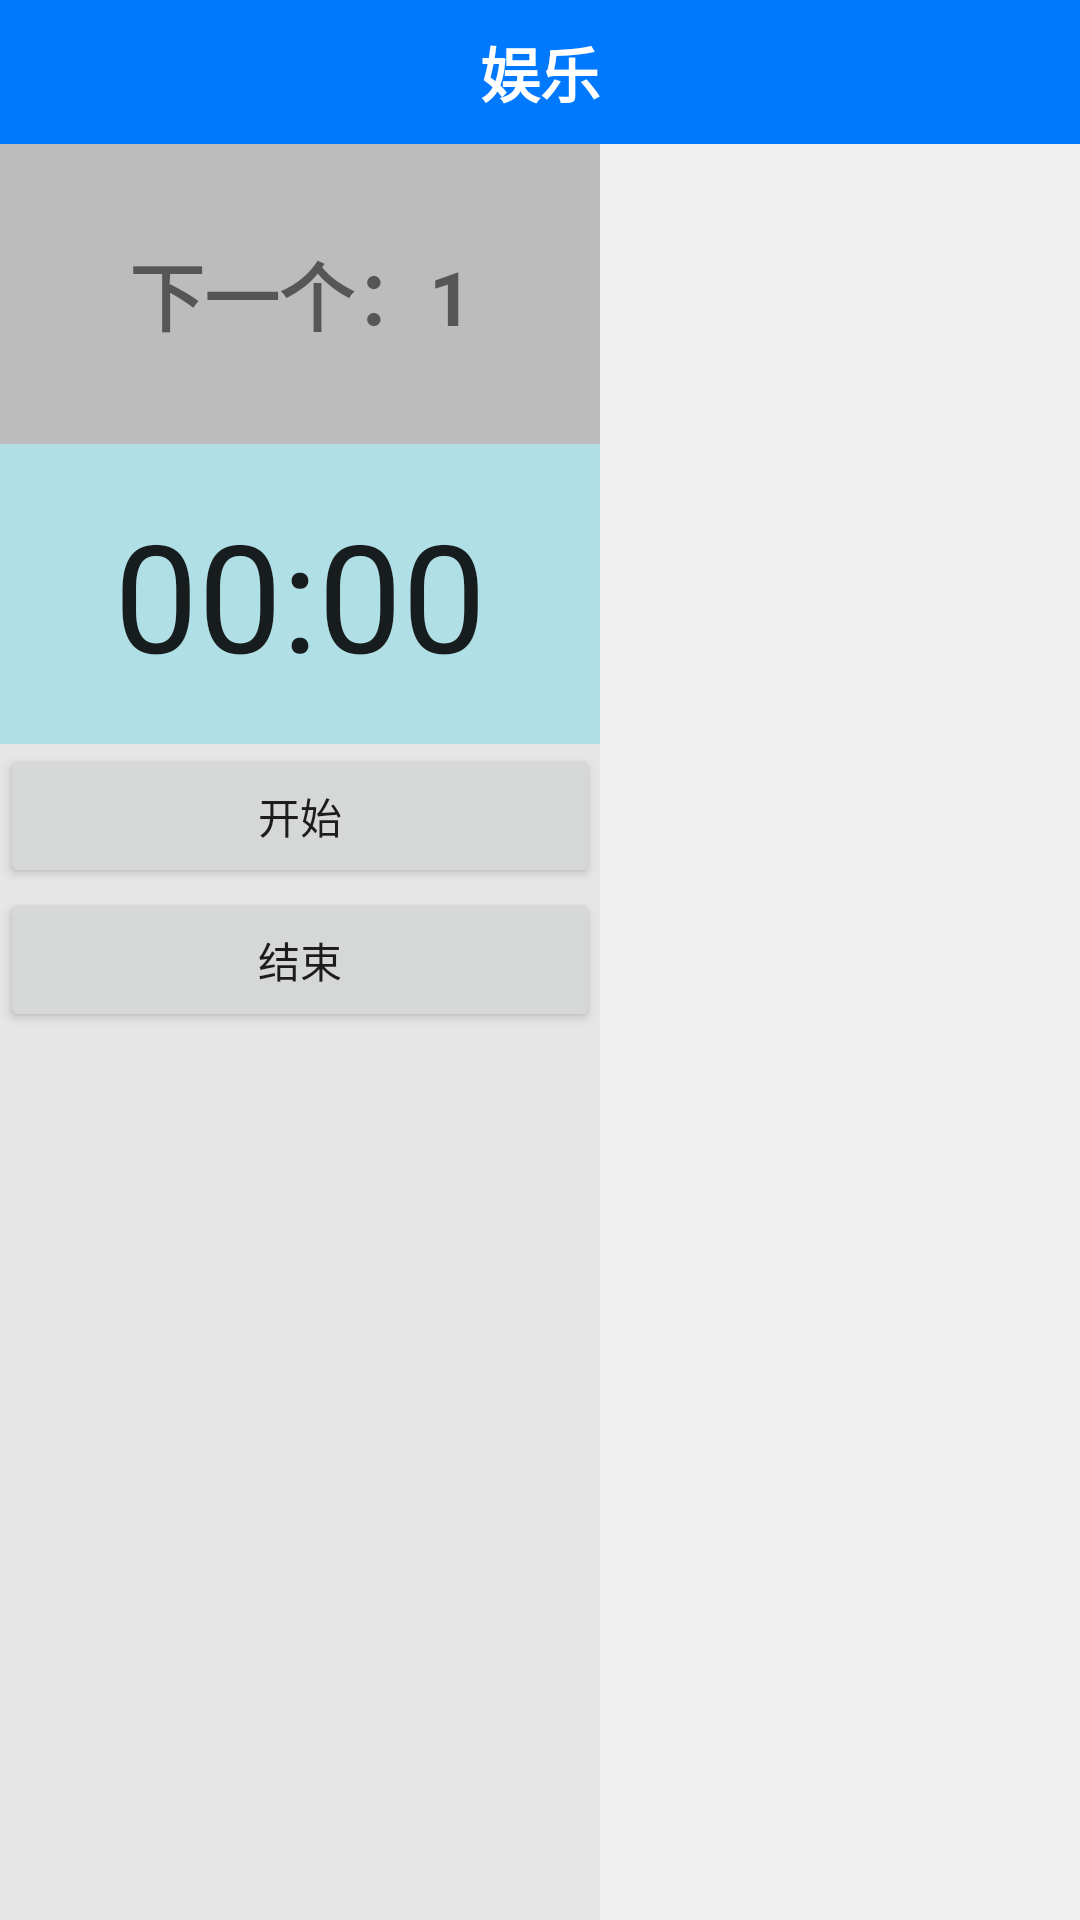

Reconstruct the res/layout file that produces this screen, plus the resources it refers to.
<!-- AndroidManifest.xml: application theme AppTheme -->
<!-- res/layout/activity_game.xml -->
<?xml version="1.0" encoding="utf-8"?>
<LinearLayout xmlns:android="http://schemas.android.com/apk/res/android"
    xmlns:app="http://schemas.android.com/apk/res-auto"
    xmlns:tools="http://schemas.android.com/tools"
    style="@style/public_style_parent_layout"
    android:orientation="vertical"
    tools:context="com.jo.cch.activity.PinyinActivity">
    <RelativeLayout style="@style/public_style_Head" android:id="@+id/headerLayout">
        <android.support.v7.widget.AppCompatImageView
            android:id="@+id/backIv"
            style="@style/public_style_Head_Back"
            app:srcCompat="@drawable/ic_back" />
        <TextView style="@style/public_style_Head_Title" android:text="娱乐"/>
    </RelativeLayout>
    <LinearLayout
        android:layout_width="match_parent"
        android:layout_height="match_parent"
        android:orientation="horizontal">
        <LinearLayout
            android:layout_width="200dp"
            android:layout_height="match_parent"
            android:orientation="vertical"
            android:background="#dde5e5e5">
            <TextView
                android:id="@+id/tips"
                android:layout_width="match_parent"
                android:layout_height="100dp"
                android:background="@color/white_smoke"
                android:gravity="center"
                android:textSize="25dp"
                android:textStyle="bold"
                android:text="下一个：1"/>
            <Chronometer
                android:id="@+id/chTime"
                android:textSize="50dp"
                android:background="@color/powderblue"
                android:gravity="center"
                android:layout_width="match_parent"
                android:layout_height="100dp"/>
            <Button
                android:id="@+id/startTime"
                android:layout_width="match_parent"
                android:layout_height="wrap_content"
                android:text="开始"/>
            <Button
                android:id="@+id/endTime"
                android:layout_width="match_parent"
                android:layout_height="wrap_content"
                android:text="结束"/>
        </LinearLayout>
        <LinearLayout
            android:layout_width="match_parent"
            android:layout_height="match_parent"
            android:orientation="vertical">
            <GridView
                android:id="@+id/gview"
                android:layout_width="660dp"
                android:layout_height="660dp"
                android:gravity="center"
                android:layout_gravity="center"
                android:numColumns="5"
                android:columnWidth="120dp"
                android:stretchMode="columnWidth"
                android:listSelector="@android:color/transparent"
                android:verticalSpacing="10dp"
                android:layout_centerInParent="true"></GridView>
        </LinearLayout>
    </LinearLayout>
</LinearLayout>
<!-- resources referenced by this layout -->
<resources>
  <color name="powderblue">#b0e0e6</color>
  <color name="white_smoke">#bcbcbc</color>
  <style name="public_style_Head">
          <item name="android:layout_width">match_parent</item>
          <item name="android:layout_height">@dimen/toolBarHeight</item>
          <item name="android:orientation">horizontal</item>
          <item name="android:layout_gravity">top</item>
          <item name="android:background">#0079fe</item>
      </style>
  <style name="public_style_Head_Back">
          <item name="android:layout_width">42dp</item>
          <item name="android:layout_height">match_parent</item>
          <item name="android:padding">6dp</item>
      </style>
  <style name="public_style_Head_Title">
          <item name="android:layout_width">wrap_content</item>
          <item name="android:layout_height">wrap_content</item>
          <item name="android:layout_centerInParent">true</item>
          <item name="android:textColor">#ffffff</item>
          <item name="android:textSize">20sp</item>
          <item name="android:textStyle">bold</item>
      </style>
  <style name="public_style_parent_layout">
          <item name="android:layout_width">match_parent</item>
          <item name="android:layout_height">match_parent</item>
          <item name="android:orientation">vertical</item>
          <item name="android:background">#f0f0f0</item>
      </style>
  <style name="AppTheme" parent="Theme.AppCompat.Light.DarkActionBar">
          
          <item name="colorPrimary">@color/colorPrimary</item>
          <item name="colorPrimaryDark">@color/colorPrimaryDark</item>
          <item name="colorAccent">@color/colorAccent</item>
      </style>
  <dimen name="toolBarHeight">48dp</dimen>
  <color name="colorPrimary">#008577</color>
  <color name="colorPrimaryDark">#00574B</color>
  <color name="colorAccent">#D81B60</color>
</resources>
